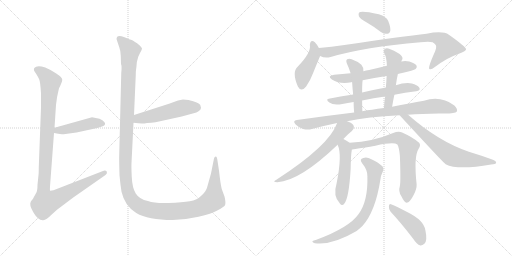
t = 0.00 s
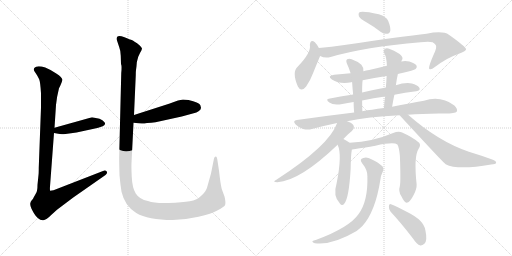
t = 2.84 s
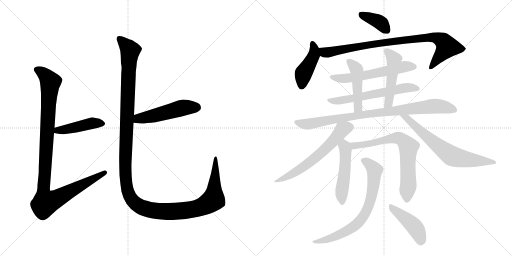
t = 5.69 s
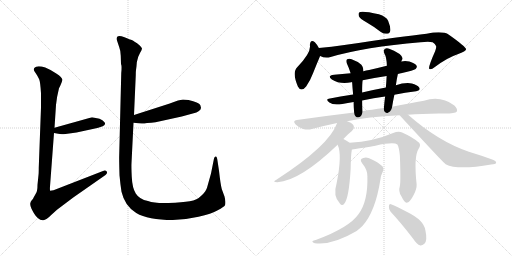
t = 8.53 s
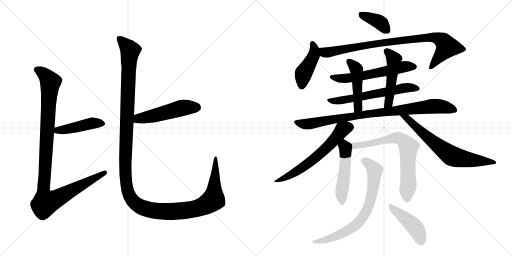
t = 11.37 s
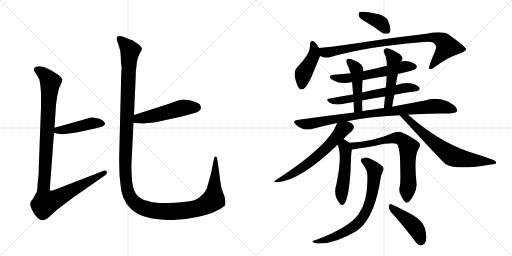
t = 14.22 s

The animated SVG that drew these frames (rendered in a browser with its animation timeline set to each time). Animation: 18 CSS @keyframes rules; one cycle of 14.22 s.

<svg version="1.1" viewBox="0 0 2048 1024" xmlns="http://www.w3.org/2000/svg">
  <g stroke="lightgray" stroke-dasharray="1,1" stroke-width="1" transform="scale(4, 4)">
    <line x1="0" y1="0" x2="256" y2="256"></line>
    <line x1="256" y1="0" x2="0" y2="256"></line>
    <line x1="128" y1="0" x2="128" y2="256"></line>
    <line x1="0" y1="128" x2="256" y2="128"></line>
    <line x1="256" y1="0" x2="512" y2="256"></line>
    <line x1="512" y1="0" x2="256" y2="256"></line>
    <line x1="384" y1="0" x2="384" y2="256"></line>
    <line x1="256" y1="128" x2="512" y2="128"></line>
  </g>
<g transform="scale(1, -1) translate(0, -850)">
   <style type="text/css">
    @keyframes keyframes0 {
      from {
       stroke: black;
       stroke-dashoffset: 449;
       stroke-width: 128;
       }
       59% {
       animation-timing-function: step-end;
       stroke: black;
       stroke-dashoffset: 0;
       stroke-width: 128;
       }
       to {
       stroke: black;
       stroke-width: 1024;
       }
       }
       #make-me-a-hanzi-animation-0 {
         animation: keyframes0 0.615397s both;
         animation-delay: 0.000000s;
         animation-timing-function: linear;
       }
    @keyframes keyframes1 {
      from {
       stroke: black;
       stroke-dashoffset: 1082;
       stroke-width: 128;
       }
       78% {
       animation-timing-function: step-end;
       stroke: black;
       stroke-dashoffset: 0;
       stroke-width: 128;
       }
       to {
       stroke: black;
       stroke-width: 1024;
       }
       }
       #make-me-a-hanzi-animation-1 {
         animation: keyframes1 1.130534s both;
         animation-delay: 0.615397s;
         animation-timing-function: linear;
       }
    @keyframes keyframes2 {
      from {
       stroke: black;
       stroke-dashoffset: 511;
       stroke-width: 128;
       }
       62% {
       animation-timing-function: step-end;
       stroke: black;
       stroke-dashoffset: 0;
       stroke-width: 128;
       }
       to {
       stroke: black;
       stroke-width: 1024;
       }
       }
       #make-me-a-hanzi-animation-2 {
         animation: keyframes2 0.665853s both;
         animation-delay: 1.745931s;
         animation-timing-function: linear;
       }
    @keyframes keyframes3 {
      from {
       stroke: black;
       stroke-dashoffset: 1438;
       stroke-width: 128;
       }
       82% {
       animation-timing-function: step-end;
       stroke: black;
       stroke-dashoffset: 0;
       stroke-width: 128;
       }
       to {
       stroke: black;
       stroke-width: 1024;
       }
       }
       #make-me-a-hanzi-animation-3 {
         animation: keyframes3 1.420247s both;
         animation-delay: 2.411784s;
         animation-timing-function: linear;
       }
    @keyframes keyframes4 {
      from {
       stroke: black;
       stroke-dashoffset: 381;
       stroke-width: 128;
       }
       55% {
       animation-timing-function: step-end;
       stroke: black;
       stroke-dashoffset: 0;
       stroke-width: 128;
       }
       to {
       stroke: black;
       stroke-width: 1024;
       }
       }
       #make-me-a-hanzi-animation-4 {
         animation: keyframes4 0.560059s both;
         animation-delay: 3.832031s;
         animation-timing-function: linear;
       }
    @keyframes keyframes5 {
      from {
       stroke: black;
       stroke-dashoffset: 436;
       stroke-width: 128;
       }
       59% {
       animation-timing-function: step-end;
       stroke: black;
       stroke-dashoffset: 0;
       stroke-width: 128;
       }
       to {
       stroke: black;
       stroke-width: 1024;
       }
       }
       #make-me-a-hanzi-animation-5 {
         animation: keyframes5 0.604818s both;
         animation-delay: 4.392090s;
         animation-timing-function: linear;
       }
    @keyframes keyframes6 {
      from {
       stroke: black;
       stroke-dashoffset: 892;
       stroke-width: 128;
       }
       74% {
       animation-timing-function: step-end;
       stroke: black;
       stroke-dashoffset: 0;
       stroke-width: 128;
       }
       to {
       stroke: black;
       stroke-width: 1024;
       }
       }
       #make-me-a-hanzi-animation-6 {
         animation: keyframes6 0.975911s both;
         animation-delay: 4.996908s;
         animation-timing-function: linear;
       }
    @keyframes keyframes7 {
      from {
       stroke: black;
       stroke-dashoffset: 588;
       stroke-width: 128;
       }
       66% {
       animation-timing-function: step-end;
       stroke: black;
       stroke-dashoffset: 0;
       stroke-width: 128;
       }
       to {
       stroke: black;
       stroke-width: 1024;
       }
       }
       #make-me-a-hanzi-animation-7 {
         animation: keyframes7 0.728516s both;
         animation-delay: 5.972819s;
         animation-timing-function: linear;
       }
    @keyframes keyframes8 {
      from {
       stroke: black;
       stroke-dashoffset: 607;
       stroke-width: 128;
       }
       66% {
       animation-timing-function: step-end;
       stroke: black;
       stroke-dashoffset: 0;
       stroke-width: 128;
       }
       to {
       stroke: black;
       stroke-width: 1024;
       }
       }
       #make-me-a-hanzi-animation-8 {
         animation: keyframes8 0.743978s both;
         animation-delay: 6.701335s;
         animation-timing-function: linear;
       }
    @keyframes keyframes9 {
      from {
       stroke: black;
       stroke-dashoffset: 470;
       stroke-width: 128;
       }
       60% {
       animation-timing-function: step-end;
       stroke: black;
       stroke-dashoffset: 0;
       stroke-width: 128;
       }
       to {
       stroke: black;
       stroke-width: 1024;
       }
       }
       #make-me-a-hanzi-animation-9 {
         animation: keyframes9 0.632487s both;
         animation-delay: 7.445313s;
         animation-timing-function: linear;
       }
    @keyframes keyframes10 {
      from {
       stroke: black;
       stroke-dashoffset: 494;
       stroke-width: 128;
       }
       62% {
       animation-timing-function: step-end;
       stroke: black;
       stroke-dashoffset: 0;
       stroke-width: 128;
       }
       to {
       stroke: black;
       stroke-width: 1024;
       }
       }
       #make-me-a-hanzi-animation-10 {
         animation: keyframes10 0.652018s both;
         animation-delay: 8.077800s;
         animation-timing-function: linear;
       }
    @keyframes keyframes11 {
      from {
       stroke: black;
       stroke-dashoffset: 898;
       stroke-width: 128;
       }
       75% {
       animation-timing-function: step-end;
       stroke: black;
       stroke-dashoffset: 0;
       stroke-width: 128;
       }
       to {
       stroke: black;
       stroke-width: 1024;
       }
       }
       #make-me-a-hanzi-animation-11 {
         animation: keyframes11 0.980794s both;
         animation-delay: 8.729818s;
         animation-timing-function: linear;
       }
    @keyframes keyframes12 {
      from {
       stroke: black;
       stroke-dashoffset: 618;
       stroke-width: 128;
       }
       67% {
       animation-timing-function: step-end;
       stroke: black;
       stroke-dashoffset: 0;
       stroke-width: 128;
       }
       to {
       stroke: black;
       stroke-width: 1024;
       }
       }
       #make-me-a-hanzi-animation-12 {
         animation: keyframes12 0.752930s both;
         animation-delay: 9.710612s;
         animation-timing-function: linear;
       }
    @keyframes keyframes13 {
      from {
       stroke: black;
       stroke-dashoffset: 678;
       stroke-width: 128;
       }
       69% {
       animation-timing-function: step-end;
       stroke: black;
       stroke-dashoffset: 0;
       stroke-width: 128;
       }
       to {
       stroke: black;
       stroke-width: 1024;
       }
       }
       #make-me-a-hanzi-animation-13 {
         animation: keyframes13 0.801758s both;
         animation-delay: 10.463542s;
         animation-timing-function: linear;
       }
    @keyframes keyframes14 {
      from {
       stroke: black;
       stroke-dashoffset: 501;
       stroke-width: 128;
       }
       62% {
       animation-timing-function: step-end;
       stroke: black;
       stroke-dashoffset: 0;
       stroke-width: 128;
       }
       to {
       stroke: black;
       stroke-width: 1024;
       }
       }
       #make-me-a-hanzi-animation-14 {
         animation: keyframes14 0.657715s both;
         animation-delay: 11.265300s;
         animation-timing-function: linear;
       }
    @keyframes keyframes15 {
      from {
       stroke: black;
       stroke-dashoffset: 717;
       stroke-width: 128;
       }
       70% {
       animation-timing-function: step-end;
       stroke: black;
       stroke-dashoffset: 0;
       stroke-width: 128;
       }
       to {
       stroke: black;
       stroke-width: 1024;
       }
       }
       #make-me-a-hanzi-animation-15 {
         animation: keyframes15 0.833496s both;
         animation-delay: 11.923015s;
         animation-timing-function: linear;
       }
    @keyframes keyframes16 {
      from {
       stroke: black;
       stroke-dashoffset: 734;
       stroke-width: 128;
       }
       70% {
       animation-timing-function: step-end;
       stroke: black;
       stroke-dashoffset: 0;
       stroke-width: 128;
       }
       to {
       stroke: black;
       stroke-width: 1024;
       }
       }
       #make-me-a-hanzi-animation-16 {
         animation: keyframes16 0.847331s both;
         animation-delay: 12.756511s;
         animation-timing-function: linear;
       }
    @keyframes keyframes17 {
      from {
       stroke: black;
       stroke-dashoffset: 443;
       stroke-width: 128;
       }
       59% {
       animation-timing-function: step-end;
       stroke: black;
       stroke-dashoffset: 0;
       stroke-width: 128;
       }
       to {
       stroke: black;
       stroke-width: 1024;
       }
       }
       #make-me-a-hanzi-animation-17 {
         animation: keyframes17 0.610514s both;
         animation-delay: 13.603842s;
         animation-timing-function: linear;
       }
</style>
<path d="M 398.0 375.0 L 368.0 381.0 L 218.0 339.0 C 189.0 331.0 186.0 323.0 216.0 318.0 L 233.0 315.0 Q 242.0 312.0 262.0 314.0 L 306.0 320.0 L 380.0 336.0 Q 390.0 337.0 411.0 345.0 Q 425.0 351.0 418.0 361.0 Q 411.0 370.0 398.0 375.0 Z" fill="lightgray"></path> 
<path d="M 218.0 339.0 L 224.0 430.0 Q 227.0 462.0 234.0 488.0 L 236.0 497.0 Q 248.0 520.0 249.0 530.0 Q 251.0 539.0 225.0 556.0 Q 199.0 573.0 181.0 580.0 Q 147.0 590.0 137.0 578.0 Q 134.0 572.0 137.0 566.0 Q 154.0 541.0 157.0 532.0 Q 161.0 523.0 164.0 477.0 L 164.0 420.0 L 155.0 179.0 Q 155.0 155.0 154.0 150.0 L 150.0 111.0 Q 150.0 86.0 144.0 77.0 L 135.0 61.0 Q 132.0 54.0 127.0 49.0 Q 122.0 44.0 121.0 36.0 Q 120.0 28.0 126.0 15.0 Q 133.0 1.0 137.0 -5.0 Q 141.0 -12.0 151.0 -22.0 Q 162.0 -32.0 173.0 -31.0 Q 185.0 -30.0 207.0 -8.0 L 228.0 11.0 L 293.0 60.0 L 422.0 150.0 Q 431.0 157.0 427.0 164.0 Q 422.0 170.0 412.0 166.0 L 214.0 89.0 L 201.0 87.0 Q 199.0 86.0 200.0 104.0 L 216.0 318.0 L 218.0 339.0 Z" fill="lightgray"></path> 
<path d="M 578.0 356.0 L 588.0 358.0 Q 606.0 358.0 622.0 361.0 L 727.0 384.0 L 771.0 396.0 Q 804.0 404.0 804.0 419.0 L 801.0 430.0 Q 796.0 440.0 754.0 450.0 L 732.0 452.0 L 712.0 448.0 L 676.0 435.0 L 536.0 390.0 C 507.0 381.0 504.0 362.0 534.0 359.0 L 554.0 357.0 Q 577.0 355.0 578.0 356.0 Z" fill="lightgray"></path> 
<path d="M 536.0 390.0 L 543.0 548.0 Q 543.0 566.0 544.0 570.0 L 546.0 585.0 Q 545.0 599.0 553.0 623.0 L 560.0 638.0 Q 568.0 652.0 568.0 656.0 Q 568.0 659.0 559.0 668.0 Q 547.0 680.0 540.0 682.0 Q 531.0 689.0 524.0 691.0 Q 517.0 693.0 508.0 697.0 Q 499.0 701.0 486.0 705.0 Q 474.0 708.0 470.0 704.0 Q 466.0 699.0 466.0 694.0 L 477.0 661.0 Q 482.0 649.0 483.0 627.0 L 484.0 594.0 Q 488.0 588.0 485.0 558.0 L 477.0 235.0 Q 476.0 218.0 478.0 149.0 Q 481.0 115.0 486.0 83.0 Q 499.0 26.0 545.0 -2.0 Q 592.0 -30.0 691.0 -30.0 Q 742.0 -29.0 794.0 -17.0 Q 846.0 -6.0 871.0 9.0 Q 896.0 23.0 900.0 29.0 Q 904.0 41.0 898.0 64.0 L 887.0 94.0 Q 882.0 113.0 876.0 167.0 L 870.0 207.0 Q 868.0 224.0 863.0 224.0 Q 858.0 224.0 856.0 216.0 L 844.0 156.0 L 828.0 99.0 Q 824.0 85.0 806.0 68.0 Q 789.0 50.0 759.0 45.0 Q 730.0 40.0 674.0 38.0 Q 619.0 36.0 592.0 46.0 Q 557.0 53.0 543.0 76.0 Q 529.0 98.0 527.0 143.0 Q 525.0 187.0 526.0 198.0 L 534.0 359.0 L 536.0 390.0 Z" fill="lightgray"></path> 
<path d="M 1465.5 761.5 Q 1493.5 745.5 1523.5 722.5 Q 1536.5 713.5 1549.5 715.5 Q 1559.5 716.5 1561.5 729.5 Q 1562.5 742.5 1552.5 767.5 Q 1545.5 783.5 1515.5 793.5 Q 1446.5 808.5 1436.5 800.5 Q 1432.5 796.5 1435.5 785.5 Q 1439.5 776.5 1465.5 761.5 Z" fill="lightgray"></path> 
<path d="M 1275.5 658.5 Q 1266.5 674.5 1259.5 681.5 Q 1241.5 694.5 1239.5 670.5 Q 1245.5 640.5 1190.5 583.5 Q 1166.5 562.5 1191.5 504.5 Q 1204.5 479.5 1224.5 504.5 Q 1240.5 526.5 1252.5 558.5 Q 1279.5 625.5 1280.5 626.5 C 1286.5 639.5 1286.5 639.5 1275.5 658.5 Z" fill="lightgray"></path> 
<path d="M 1280.5 626.5 Q 1299.5 616.5 1322.5 622.5 Q 1458.5 662.5 1682.5 681.5 Q 1716.5 684.5 1730.5 681.5 Q 1746.5 671.5 1744.5 662.5 Q 1745.5 658.5 1740.5 645.5 Q 1710.5 578.5 1717.5 574.5 Q 1724.5 570.5 1739.5 582.5 Q 1788.5 619.5 1830.5 633.5 Q 1864.5 645.5 1864.5 653.5 Q 1863.5 663.5 1795.5 711.5 Q 1771.5 727.5 1706.5 715.5 Q 1613.5 705.5 1377.5 670.5 Q 1325.5 663.5 1275.5 658.5 C 1245.5 655.5 1251.5 635.5 1280.5 626.5 Z" fill="lightgray"></path> 
<path d="M 1591.5 554.5 Q 1598.5 557.5 1608.5 558.5 Q 1654.5 568.5 1662.5 574.5 Q 1669.5 581.5 1666.5 587.5 Q 1660.5 597.5 1637.5 604.5 Q 1619.5 608.5 1605.5 604.5 L 1547.5 587.5 Q 1511.5 578.5 1476.5 570.5 Q 1463.5 569.5 1453.5 565.5 L 1402.5 557.5 Q 1369.5 554.5 1336.5 551.5 Q 1306.5 547.5 1327.5 532.5 Q 1360.5 511.5 1405.5 521.5 Q 1406.5 522.5 1408.5 521.5 L 1450.5 529.5 Q 1496.5 539.5 1546.5 546.5 L 1591.5 554.5 Z" fill="lightgray"></path> 
<path d="M 1577.5 471.5 Q 1620.5 480.5 1664.5 485.5 Q 1683.5 488.5 1677.5 499.5 Q 1668.5 511.5 1647.5 516.5 Q 1617.5 520.5 1583.5 509.5 L 1543.5 500.5 Q 1494.5 491.5 1448.5 480.5 L 1412.5 472.5 Q 1360.5 465.5 1314.5 455.5 Q 1301.5 452.5 1317.5 440.5 Q 1333.5 427.5 1369.5 434.5 Q 1390.5 438.5 1414.5 442.5 L 1448.5 448.5 Q 1494.5 458.5 1540.5 464.5 L 1577.5 471.5 Z" fill="lightgray"></path> 
<path d="M 1453.5 565.5 Q 1454.5 581.5 1445.5 591.5 Q 1427.5 606.5 1406.5 613.5 Q 1396.5 617.5 1388.5 613.5 Q 1382.5 609.5 1387.5 596.5 Q 1396.5 577.5 1402.5 557.5 L 1408.5 521.5 Q 1409.5 503.5 1412.5 472.5 L 1414.5 442.5 Q 1414.5 423.5 1416.5 400.5 C 1418.5 370.5 1450.5 375.5 1449.5 405.5 Q 1448.5 429.5 1448.5 448.5 L 1448.5 480.5 Q 1448.5 517.5 1450.5 529.5 L 1453.5 565.5 Z" fill="lightgray"></path> 
<path d="M 1568.5 423.5 Q 1572.5 448.5 1577.5 471.5 L 1583.5 509.5 Q 1586.5 533.5 1591.5 554.5 L 1605.5 604.5 Q 1606.5 610.5 1609.5 613.5 Q 1612.5 622.5 1598.5 634.5 Q 1574.5 650.5 1556.5 655.5 Q 1544.5 659.5 1538.5 653.5 Q 1531.5 649.5 1537.5 636.5 Q 1546.5 621.5 1547.5 587.5 L 1546.5 546.5 Q 1545.5 524.5 1543.5 500.5 L 1540.5 464.5 Q 1537.5 442.5 1535.5 418.5 C 1532.5 388.5 1563.5 393.5 1568.5 423.5 Z" fill="lightgray"></path> 
<path d="M 1388.5 365.5 Q 1469.5 383.5 1598.5 389.5 L 1631.5 391.5 Q 1686.5 395.5 1755.5 396.5 Q 1818.5 393.5 1827.5 404.5 Q 1831.5 414.5 1817.5 428.5 Q 1763.5 468.5 1695.5 447.5 Q 1640.5 438.5 1568.5 423.5 L 1535.5 418.5 Q 1510.5 415.5 1488.5 411.5 Q 1467.5 410.5 1449.5 405.5 L 1416.5 400.5 Q 1307.5 387.5 1187.5 370.5 Q 1168.5 367.5 1182.5 352.5 Q 1195.5 339.5 1212.5 334.5 Q 1231.5 330.5 1247.5 334.5 Q 1295.5 347.5 1348.5 358.5 L 1388.5 365.5 Z" fill="lightgray"></path> 
<path d="M 1373.5 294.5 Q 1394.5 316.5 1407.5 326.5 Q 1417.5 336.5 1415.5 343.5 Q 1414.5 355.5 1393.5 363.5 Q 1390.5 364.5 1388.5 365.5 C 1360.5 377.5 1356.5 378.5 1348.5 358.5 Q 1317.5 268.5 1105.5 131.5 Q 1086.5 121.5 1109.5 121.5 Q 1200.5 127.5 1350.5 271.5 L 1373.5 294.5 Z" fill="lightgray"></path> 
<path d="M 1598.5 389.5 Q 1772.5 200.5 1782.5 193.5 Q 1830.5 168.5 1964.5 192.5 Q 1983.5 193.5 1984.5 199.5 Q 1985.5 206.5 1971.5 211.5 Q 1928.5 227.5 1875.5 243.5 Q 1752.5 285.5 1633.5 390.5 Q 1632.5 391.5 1631.5 391.5 C 1608.5 410.5 1578.5 411.5 1598.5 389.5 Z" fill="lightgray"></path> 
<path d="M 1398.5 279.5 Q 1386.5 288.5 1373.5 294.5 C 1346.5 307.5 1339.5 299.5 1350.5 271.5 Q 1369.5 231.5 1346.5 117.5 Q 1330.5 66.5 1359.5 36.5 Q 1368.5 24.5 1377.5 36.5 Q 1395.5 57.5 1402.5 172.5 Q 1403.5 233.5 1407.5 252.5 C 1410.5 271.5 1410.5 271.5 1398.5 279.5 Z" fill="lightgray"></path> 
<path d="M 1599.5 106.5 Q 1592.5 84.5 1605.5 65.5 Q 1618.5 38.5 1626.5 39.5 Q 1639.5 40.5 1654.5 70.5 Q 1667.5 94.5 1666.5 113.5 Q 1654.5 224.5 1674.5 255.5 Q 1684.5 270.5 1676.5 279.5 Q 1651.5 301.5 1608.5 320.5 Q 1593.5 326.5 1572.5 318.5 Q 1493.5 284.5 1398.5 279.5 C 1368.5 277.5 1377.5 248.5 1407.5 252.5 Q 1410.5 252.5 1501.5 267.5 Q 1574.5 283.5 1589.5 272.5 Q 1596.5 260.5 1599.5 227.5 Q 1603.5 125.5 1599.5 106.5 Z" fill="lightgray"></path> 
<path d="M 1469.5 145.5 Q 1472.5 46.5 1434.5 -5.5 Q 1397.5 -59.5 1265.5 -108.5 Q 1253.5 -111.5 1250.5 -113.5 Q 1246.5 -117.5 1259.5 -122.5 Q 1328.5 -131.5 1426.5 -73.5 Q 1439.5 -63.5 1450.5 -52.5 Q 1501.5 4.5 1521.5 131.5 Q 1522.5 147.5 1532.5 167.5 Q 1536.5 177.5 1530.5 184.5 Q 1515.5 199.5 1485.5 213.5 Q 1467.5 223.5 1453.5 218.5 Q 1435.5 214.5 1448.5 197.5 Q 1470.5 170.5 1469.5 145.5 Z" fill="lightgray"></path> 
<path d="M 1562.5 3.5 Q 1604.5 -41.5 1653.5 -105.5 Q 1666.5 -126.5 1681.5 -131.5 Q 1688.5 -132.5 1697.5 -124.5 Q 1710.5 -112.5 1701.5 -70.5 Q 1695.5 -30.5 1630.5 1.5 Q 1588.5 23.5 1566.5 32.5 Q 1557.5 38.5 1555.5 26.5 Q 1554.5 13.5 1562.5 3.5 Z" fill="lightgray"></path> 
      <clipPath id="make-me-a-hanzi-clip-0">
      <path d="M 398.0 375.0 L 368.0 381.0 L 218.0 339.0 C 189.0 331.0 186.0 323.0 216.0 318.0 L 233.0 315.0 Q 242.0 312.0 262.0 314.0 L 306.0 320.0 L 380.0 336.0 Q 390.0 337.0 411.0 345.0 Q 425.0 351.0 418.0 361.0 Q 411.0 370.0 398.0 375.0 Z" fill="lightgray"></path>
      </clipPath>
      <path clip-path="url(#make-me-a-hanzi-clip-0)" d="M 221.0 323.0 L 371.0 358.0 L 410.0 355.0 " fill="none" id="make-me-a-hanzi-animation-0" stroke-dasharray="321 642" stroke-linecap="round"></path>

      <clipPath id="make-me-a-hanzi-clip-1">
      <path d="M 218.0 339.0 L 224.0 430.0 Q 227.0 462.0 234.0 488.0 L 236.0 497.0 Q 248.0 520.0 249.0 530.0 Q 251.0 539.0 225.0 556.0 Q 199.0 573.0 181.0 580.0 Q 147.0 590.0 137.0 578.0 Q 134.0 572.0 137.0 566.0 Q 154.0 541.0 157.0 532.0 Q 161.0 523.0 164.0 477.0 L 164.0 420.0 L 155.0 179.0 Q 155.0 155.0 154.0 150.0 L 150.0 111.0 Q 150.0 86.0 144.0 77.0 L 135.0 61.0 Q 132.0 54.0 127.0 49.0 Q 122.0 44.0 121.0 36.0 Q 120.0 28.0 126.0 15.0 Q 133.0 1.0 137.0 -5.0 Q 141.0 -12.0 151.0 -22.0 Q 162.0 -32.0 173.0 -31.0 Q 185.0 -30.0 207.0 -8.0 L 228.0 11.0 L 293.0 60.0 L 422.0 150.0 Q 431.0 157.0 427.0 164.0 Q 422.0 170.0 412.0 166.0 L 214.0 89.0 L 201.0 87.0 Q 199.0 86.0 200.0 104.0 L 216.0 318.0 L 218.0 339.0 Z" fill="lightgray"></path>
      </clipPath>
      <path clip-path="url(#make-me-a-hanzi-clip-1)" d="M 147.0 572.0 L 167.0 562.0 L 202.0 521.0 L 174.0 102.0 L 182.0 39.0 L 234.0 59.0 L 419.0 159.0 " fill="none" id="make-me-a-hanzi-animation-1" stroke-dasharray="954 1908" stroke-linecap="round"></path>

      <clipPath id="make-me-a-hanzi-clip-2">
      <path d="M 578.0 356.0 L 588.0 358.0 Q 606.0 358.0 622.0 361.0 L 727.0 384.0 L 771.0 396.0 Q 804.0 404.0 804.0 419.0 L 801.0 430.0 Q 796.0 440.0 754.0 450.0 L 732.0 452.0 L 712.0 448.0 L 676.0 435.0 L 536.0 390.0 C 507.0 381.0 504.0 362.0 534.0 359.0 L 554.0 357.0 Q 577.0 355.0 578.0 356.0 Z" fill="lightgray"></path>
      </clipPath>
      <path clip-path="url(#make-me-a-hanzi-clip-2)" d="M 540.0 366.0 L 554.0 376.0 L 613.0 386.0 L 723.0 417.0 L 787.0 420.0 " fill="none" id="make-me-a-hanzi-animation-2" stroke-dasharray="383 766" stroke-linecap="round"></path>

      <clipPath id="make-me-a-hanzi-clip-3">
      <path d="M 536.0 390.0 L 543.0 548.0 Q 543.0 566.0 544.0 570.0 L 546.0 585.0 Q 545.0 599.0 553.0 623.0 L 560.0 638.0 Q 568.0 652.0 568.0 656.0 Q 568.0 659.0 559.0 668.0 Q 547.0 680.0 540.0 682.0 Q 531.0 689.0 524.0 691.0 Q 517.0 693.0 508.0 697.0 Q 499.0 701.0 486.0 705.0 Q 474.0 708.0 470.0 704.0 Q 466.0 699.0 466.0 694.0 L 477.0 661.0 Q 482.0 649.0 483.0 627.0 L 484.0 594.0 Q 488.0 588.0 485.0 558.0 L 477.0 235.0 Q 476.0 218.0 478.0 149.0 Q 481.0 115.0 486.0 83.0 Q 499.0 26.0 545.0 -2.0 Q 592.0 -30.0 691.0 -30.0 Q 742.0 -29.0 794.0 -17.0 Q 846.0 -6.0 871.0 9.0 Q 896.0 23.0 900.0 29.0 Q 904.0 41.0 898.0 64.0 L 887.0 94.0 Q 882.0 113.0 876.0 167.0 L 870.0 207.0 Q 868.0 224.0 863.0 224.0 Q 858.0 224.0 856.0 216.0 L 844.0 156.0 L 828.0 99.0 Q 824.0 85.0 806.0 68.0 Q 789.0 50.0 759.0 45.0 Q 730.0 40.0 674.0 38.0 Q 619.0 36.0 592.0 46.0 Q 557.0 53.0 543.0 76.0 Q 529.0 98.0 527.0 143.0 Q 525.0 187.0 526.0 198.0 L 534.0 359.0 L 536.0 390.0 Z" fill="lightgray"></path>
      </clipPath>
      <path clip-path="url(#make-me-a-hanzi-clip-3)" d="M 477.0 696.0 L 521.0 647.0 L 515.0 599.0 L 501.0 160.0 L 509.0 93.0 L 529.0 49.0 L 564.0 22.0 L 632.0 6.0 L 738.0 7.0 L 821.0 29.0 L 854.0 52.0 L 862.0 218.0 " fill="none" id="make-me-a-hanzi-animation-3" stroke-dasharray="1310 2620" stroke-linecap="round"></path>

      <clipPath id="make-me-a-hanzi-clip-4">
      <path d="M 1465.5 761.5 Q 1493.5 745.5 1523.5 722.5 Q 1536.5 713.5 1549.5 715.5 Q 1559.5 716.5 1561.5 729.5 Q 1562.5 742.5 1552.5 767.5 Q 1545.5 783.5 1515.5 793.5 Q 1446.5 808.5 1436.5 800.5 Q 1432.5 796.5 1435.5 785.5 Q 1439.5 776.5 1465.5 761.5 Z" fill="lightgray"></path>
      </clipPath>
      <path clip-path="url(#make-me-a-hanzi-clip-4)" d="M 1442.5 792.5 L 1513.5 764.5 L 1547.5 729.5 " fill="none" id="make-me-a-hanzi-animation-4" stroke-dasharray="253 506" stroke-linecap="round"></path>

      <clipPath id="make-me-a-hanzi-clip-5">
      <path d="M 1275.5 658.5 Q 1266.5 674.5 1259.5 681.5 Q 1241.5 694.5 1239.5 670.5 Q 1245.5 640.5 1190.5 583.5 Q 1166.5 562.5 1191.5 504.5 Q 1204.5 479.5 1224.5 504.5 Q 1240.5 526.5 1252.5 558.5 Q 1279.5 625.5 1280.5 626.5 C 1286.5 639.5 1286.5 639.5 1275.5 658.5 Z" fill="lightgray"></path>
      </clipPath>
      <path clip-path="url(#make-me-a-hanzi-clip-5)" d="M 1250.5 674.5 L 1257.5 656.5 L 1255.5 628.5 L 1214.5 557.5 L 1206.5 507.5 " fill="none" id="make-me-a-hanzi-animation-5" stroke-dasharray="308 616" stroke-linecap="round"></path>

      <clipPath id="make-me-a-hanzi-clip-6">
      <path d="M 1280.5 626.5 Q 1299.5 616.5 1322.5 622.5 Q 1458.5 662.5 1682.5 681.5 Q 1716.5 684.5 1730.5 681.5 Q 1746.5 671.5 1744.5 662.5 Q 1745.5 658.5 1740.5 645.5 Q 1710.5 578.5 1717.5 574.5 Q 1724.5 570.5 1739.5 582.5 Q 1788.5 619.5 1830.5 633.5 Q 1864.5 645.5 1864.5 653.5 Q 1863.5 663.5 1795.5 711.5 Q 1771.5 727.5 1706.5 715.5 Q 1613.5 705.5 1377.5 670.5 Q 1325.5 663.5 1275.5 658.5 C 1245.5 655.5 1251.5 635.5 1280.5 626.5 Z" fill="lightgray"></path>
      </clipPath>
      <path clip-path="url(#make-me-a-hanzi-clip-6)" d="M 1283.5 654.5 L 1302.5 640.5 L 1453.5 669.5 L 1737.5 700.5 L 1772.5 685.5 L 1788.5 663.5 L 1722.5 578.5 " fill="none" id="make-me-a-hanzi-animation-6" stroke-dasharray="764 1528" stroke-linecap="round"></path>

      <clipPath id="make-me-a-hanzi-clip-7">
      <path d="M 1591.5 554.5 Q 1598.5 557.5 1608.5 558.5 Q 1654.5 568.5 1662.5 574.5 Q 1669.5 581.5 1666.5 587.5 Q 1660.5 597.5 1637.5 604.5 Q 1619.5 608.5 1605.5 604.5 L 1547.5 587.5 Q 1511.5 578.5 1476.5 570.5 Q 1463.5 569.5 1453.5 565.5 L 1402.5 557.5 Q 1369.5 554.5 1336.5 551.5 Q 1306.5 547.5 1327.5 532.5 Q 1360.5 511.5 1405.5 521.5 Q 1406.5 522.5 1408.5 521.5 L 1450.5 529.5 Q 1496.5 539.5 1546.5 546.5 L 1591.5 554.5 Z" fill="lightgray"></path>
      </clipPath>
      <path clip-path="url(#make-me-a-hanzi-clip-7)" d="M 1329.5 543.5 L 1352.5 536.5 L 1394.5 537.5 L 1620.5 584.5 L 1655.5 583.5 " fill="none" id="make-me-a-hanzi-animation-7" stroke-dasharray="460 920" stroke-linecap="round"></path>

      <clipPath id="make-me-a-hanzi-clip-8">
      <path d="M 1577.5 471.5 Q 1620.5 480.5 1664.5 485.5 Q 1683.5 488.5 1677.5 499.5 Q 1668.5 511.5 1647.5 516.5 Q 1617.5 520.5 1583.5 509.5 L 1543.5 500.5 Q 1494.5 491.5 1448.5 480.5 L 1412.5 472.5 Q 1360.5 465.5 1314.5 455.5 Q 1301.5 452.5 1317.5 440.5 Q 1333.5 427.5 1369.5 434.5 Q 1390.5 438.5 1414.5 442.5 L 1448.5 448.5 Q 1494.5 458.5 1540.5 464.5 L 1577.5 471.5 Z" fill="lightgray"></path>
      </clipPath>
      <path clip-path="url(#make-me-a-hanzi-clip-8)" d="M 1322.5 449.5 L 1359.5 447.5 L 1618.5 498.5 L 1668.5 495.5 " fill="none" id="make-me-a-hanzi-animation-8" stroke-dasharray="479 958" stroke-linecap="round"></path>

      <clipPath id="make-me-a-hanzi-clip-9">
      <path d="M 1453.5 565.5 Q 1454.5 581.5 1445.5 591.5 Q 1427.5 606.5 1406.5 613.5 Q 1396.5 617.5 1388.5 613.5 Q 1382.5 609.5 1387.5 596.5 Q 1396.5 577.5 1402.5 557.5 L 1408.5 521.5 Q 1409.5 503.5 1412.5 472.5 L 1414.5 442.5 Q 1414.5 423.5 1416.5 400.5 C 1418.5 370.5 1450.5 375.5 1449.5 405.5 Q 1448.5 429.5 1448.5 448.5 L 1448.5 480.5 Q 1448.5 517.5 1450.5 529.5 L 1453.5 565.5 Z" fill="lightgray"></path>
      </clipPath>
      <path clip-path="url(#make-me-a-hanzi-clip-9)" d="M 1394.5 606.5 L 1426.5 570.5 L 1432.5 427.5 L 1420.5 408.5 " fill="none" id="make-me-a-hanzi-animation-9" stroke-dasharray="342 684" stroke-linecap="round"></path>

      <clipPath id="make-me-a-hanzi-clip-10">
      <path d="M 1568.5 423.5 Q 1572.5 448.5 1577.5 471.5 L 1583.5 509.5 Q 1586.5 533.5 1591.5 554.5 L 1605.5 604.5 Q 1606.5 610.5 1609.5 613.5 Q 1612.5 622.5 1598.5 634.5 Q 1574.5 650.5 1556.5 655.5 Q 1544.5 659.5 1538.5 653.5 Q 1531.5 649.5 1537.5 636.5 Q 1546.5 621.5 1547.5 587.5 L 1546.5 546.5 Q 1545.5 524.5 1543.5 500.5 L 1540.5 464.5 Q 1537.5 442.5 1535.5 418.5 C 1532.5 388.5 1563.5 393.5 1568.5 423.5 Z" fill="lightgray"></path>
      </clipPath>
      <path clip-path="url(#make-me-a-hanzi-clip-10)" d="M 1546.5 644.5 L 1566.5 627.5 L 1575.5 606.5 L 1555.5 444.5 L 1550.5 432.5 L 1539.5 426.5 " fill="none" id="make-me-a-hanzi-animation-10" stroke-dasharray="366 732" stroke-linecap="round"></path>

      <clipPath id="make-me-a-hanzi-clip-11">
      <path d="M 1388.5 365.5 Q 1469.5 383.5 1598.5 389.5 L 1631.5 391.5 Q 1686.5 395.5 1755.5 396.5 Q 1818.5 393.5 1827.5 404.5 Q 1831.5 414.5 1817.5 428.5 Q 1763.5 468.5 1695.5 447.5 Q 1640.5 438.5 1568.5 423.5 L 1535.5 418.5 Q 1510.5 415.5 1488.5 411.5 Q 1467.5 410.5 1449.5 405.5 L 1416.5 400.5 Q 1307.5 387.5 1187.5 370.5 Q 1168.5 367.5 1182.5 352.5 Q 1195.5 339.5 1212.5 334.5 Q 1231.5 330.5 1247.5 334.5 Q 1295.5 347.5 1348.5 358.5 L 1388.5 365.5 Z" fill="lightgray"></path>
      </clipPath>
      <path clip-path="url(#make-me-a-hanzi-clip-11)" d="M 1185.5 361.5 L 1230.5 354.5 L 1482.5 396.5 L 1724.5 425.5 L 1773.5 422.5 L 1819.5 409.5 " fill="none" id="make-me-a-hanzi-animation-11" stroke-dasharray="770 1540" stroke-linecap="round"></path>

      <clipPath id="make-me-a-hanzi-clip-12">
      <path d="M 1373.5 294.5 Q 1394.5 316.5 1407.5 326.5 Q 1417.5 336.5 1415.5 343.5 Q 1414.5 355.5 1393.5 363.5 Q 1390.5 364.5 1388.5 365.5 C 1360.5 377.5 1356.5 378.5 1348.5 358.5 Q 1317.5 268.5 1105.5 131.5 Q 1086.5 121.5 1109.5 121.5 Q 1200.5 127.5 1350.5 271.5 L 1373.5 294.5 Z" fill="lightgray"></path>
      </clipPath>
      <path clip-path="url(#make-me-a-hanzi-clip-12)" d="M 1399.5 341.5 L 1369.5 332.5 L 1327.5 279.5 L 1225.5 190.5 L 1153.5 145.5 L 1113.5 129.5 " fill="none" id="make-me-a-hanzi-animation-12" stroke-dasharray="490 980" stroke-linecap="round"></path>

      <clipPath id="make-me-a-hanzi-clip-13">
      <path d="M 1598.5 389.5 Q 1772.5 200.5 1782.5 193.5 Q 1830.5 168.5 1964.5 192.5 Q 1983.5 193.5 1984.5 199.5 Q 1985.5 206.5 1971.5 211.5 Q 1928.5 227.5 1875.5 243.5 Q 1752.5 285.5 1633.5 390.5 Q 1632.5 391.5 1631.5 391.5 C 1608.5 410.5 1578.5 411.5 1598.5 389.5 Z" fill="lightgray"></path>
      </clipPath>
      <path clip-path="url(#make-me-a-hanzi-clip-13)" d="M 1615.5 379.5 L 1631.5 375.5 L 1635.5 365.5 L 1674.5 330.5 L 1805.5 227.5 L 1859.5 213.5 L 1978.5 200.5 " fill="none" id="make-me-a-hanzi-animation-13" stroke-dasharray="550 1100" stroke-linecap="round"></path>

      <clipPath id="make-me-a-hanzi-clip-14">
      <path d="M 1398.5 279.5 Q 1386.5 288.5 1373.5 294.5 C 1346.5 307.5 1339.5 299.5 1350.5 271.5 Q 1369.5 231.5 1346.5 117.5 Q 1330.5 66.5 1359.5 36.5 Q 1368.5 24.5 1377.5 36.5 Q 1395.5 57.5 1402.5 172.5 Q 1403.5 233.5 1407.5 252.5 C 1410.5 271.5 1410.5 271.5 1398.5 279.5 Z" fill="lightgray"></path>
      </clipPath>
      <path clip-path="url(#make-me-a-hanzi-clip-14)" d="M 1376.5 284.5 L 1382.5 230.5 L 1379.5 161.5 L 1366.5 80.5 L 1368.5 40.5 " fill="none" id="make-me-a-hanzi-animation-14" stroke-dasharray="373 746" stroke-linecap="round"></path>

      <clipPath id="make-me-a-hanzi-clip-15">
      <path d="M 1599.5 106.5 Q 1592.5 84.5 1605.5 65.5 Q 1618.5 38.5 1626.5 39.5 Q 1639.5 40.5 1654.5 70.5 Q 1667.5 94.5 1666.5 113.5 Q 1654.5 224.5 1674.5 255.5 Q 1684.5 270.5 1676.5 279.5 Q 1651.5 301.5 1608.5 320.5 Q 1593.5 326.5 1572.5 318.5 Q 1493.5 284.5 1398.5 279.5 C 1368.5 277.5 1377.5 248.5 1407.5 252.5 Q 1410.5 252.5 1501.5 267.5 Q 1574.5 283.5 1589.5 272.5 Q 1596.5 260.5 1599.5 227.5 Q 1603.5 125.5 1599.5 106.5 Z" fill="lightgray"></path>
      </clipPath>
      <path clip-path="url(#make-me-a-hanzi-clip-15)" d="M 1406.5 274.5 L 1416.5 267.5 L 1460.5 270.5 L 1585.5 298.5 L 1606.5 293.5 L 1620.5 279.5 L 1633.5 262.5 L 1634.5 122.5 L 1627.5 49.5 " fill="none" id="make-me-a-hanzi-animation-15" stroke-dasharray="589 1178" stroke-linecap="round"></path>

      <clipPath id="make-me-a-hanzi-clip-16">
      <path d="M 1469.5 145.5 Q 1472.5 46.5 1434.5 -5.5 Q 1397.5 -59.5 1265.5 -108.5 Q 1253.5 -111.5 1250.5 -113.5 Q 1246.5 -117.5 1259.5 -122.5 Q 1328.5 -131.5 1426.5 -73.5 Q 1439.5 -63.5 1450.5 -52.5 Q 1501.5 4.5 1521.5 131.5 Q 1522.5 147.5 1532.5 167.5 Q 1536.5 177.5 1530.5 184.5 Q 1515.5 199.5 1485.5 213.5 Q 1467.5 223.5 1453.5 218.5 Q 1435.5 214.5 1448.5 197.5 Q 1470.5 170.5 1469.5 145.5 Z" fill="lightgray"></path>
      </clipPath>
      <path clip-path="url(#make-me-a-hanzi-clip-16)" d="M 1453.5 207.5 L 1472.5 198.5 L 1498.5 169.5 L 1488.5 73.5 L 1475.5 29.5 L 1452.5 -17.5 L 1408.5 -61.5 L 1375.5 -80.5 L 1291.5 -112.5 L 1266.5 -117.5 L 1259.5 -113.5 " fill="none" id="make-me-a-hanzi-animation-16" stroke-dasharray="606 1212" stroke-linecap="round"></path>

      <clipPath id="make-me-a-hanzi-clip-17">
      <path d="M 1562.5 3.5 Q 1604.5 -41.5 1653.5 -105.5 Q 1666.5 -126.5 1681.5 -131.5 Q 1688.5 -132.5 1697.5 -124.5 Q 1710.5 -112.5 1701.5 -70.5 Q 1695.5 -30.5 1630.5 1.5 Q 1588.5 23.5 1566.5 32.5 Q 1557.5 38.5 1555.5 26.5 Q 1554.5 13.5 1562.5 3.5 Z" fill="lightgray"></path>
      </clipPath>
      <path clip-path="url(#make-me-a-hanzi-clip-17)" d="M 1565.5 21.5 L 1657.5 -55.5 L 1675.5 -84.5 L 1682.5 -116.5 " fill="none" id="make-me-a-hanzi-animation-17" stroke-dasharray="315 630" stroke-linecap="round"></path>

</g>
</svg>
